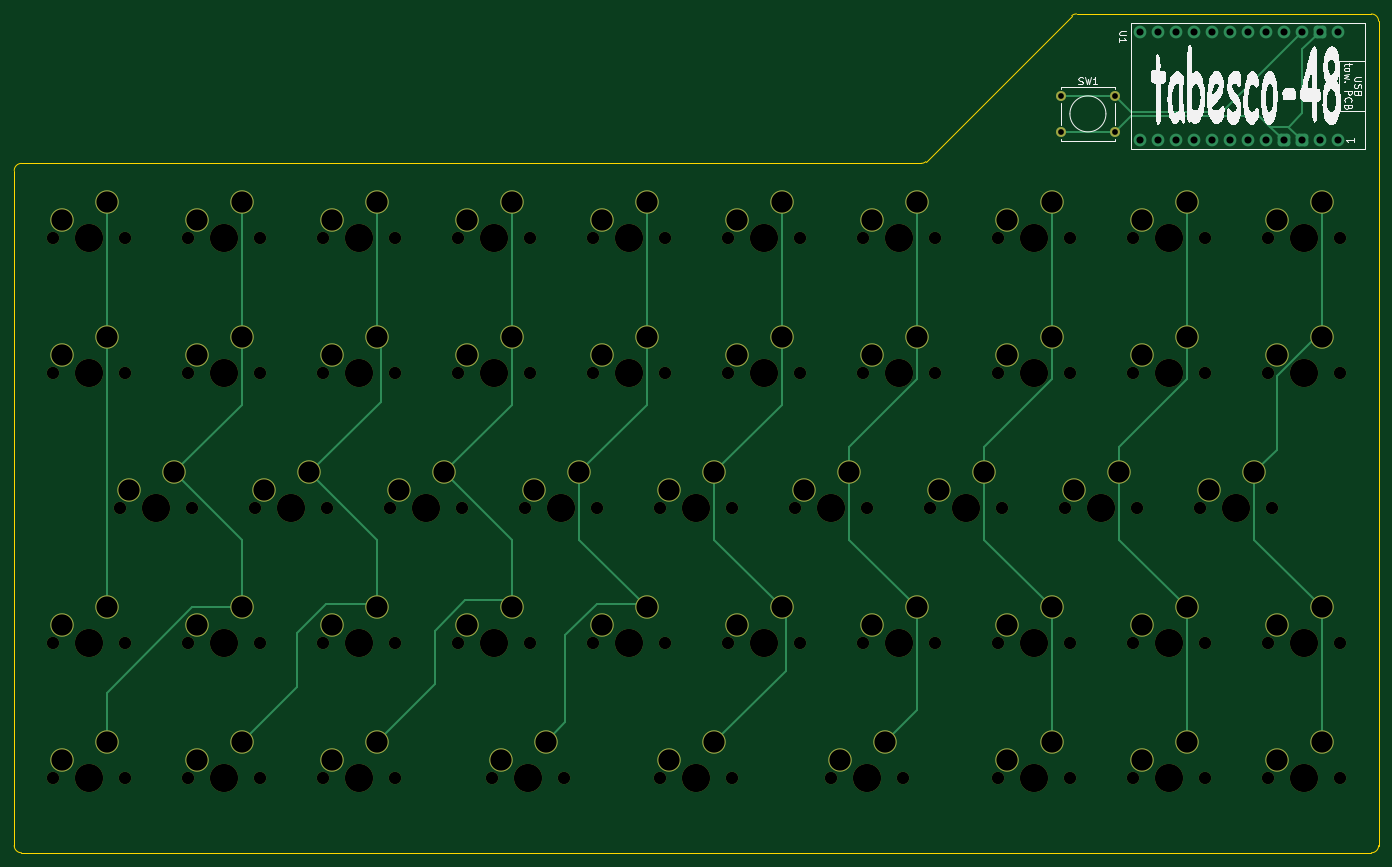
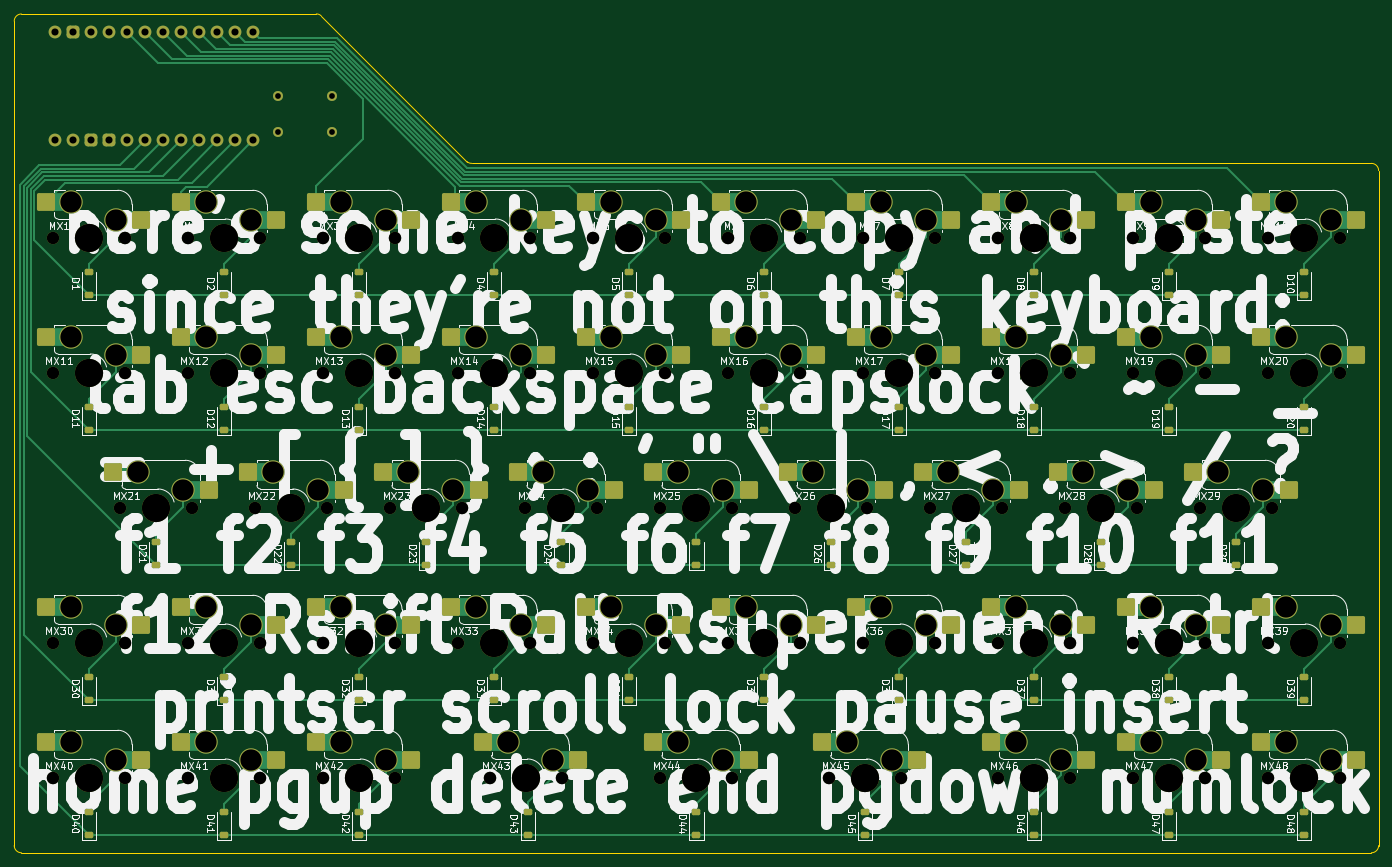
Circuit board: 11 layer files. Board 192.5 x 118.4 mm.
- bottom_copper: newk-tabesque48-CuBottom.gbr (34126 bytes)
- top_copper: newk-tabesque48-CuTop.gbr (13943 bytes)
- outline: newk-tabesque48-EdgeCuts.gbr (1250 bytes)
- bottom_mask: newk-tabesque48-MaskBottom.gbr (16393 bytes)
- top_mask: newk-tabesque48-MaskTop.gbr (8572 bytes)
- drill: newk-tabesque48-NPTH.drl (2243 bytes)
- drill: newk-tabesque48-PTH.drl (2112 bytes)
- paste: newk-tabesque48-PasteBottom.gbr (8046 bytes)
- paste: newk-tabesque48-PasteTop.gbr (458 bytes)
- bottom_silk: newk-tabesque48-SilkBottom.gbr (293581 bytes)
- top_silk: newk-tabesque48-SilkTop.gbr (37214 bytes)

=== bottom_copper: newk-tabesque48-CuBottom.gbr (34126 bytes, source omitted) ===
=== top_copper: newk-tabesque48-CuTop.gbr (13943 bytes, source omitted) ===
=== outline: newk-tabesque48-EdgeCuts.gbr ===
%TF.GenerationSoftware,KiCad,Pcbnew,8.0.6*%
%TF.CreationDate,2024-12-01T20:43:42-07:00*%
%TF.ProjectId,newk-tabesque48,6e65776b-2d74-4616-9265-737175653438,rev?*%
%TF.SameCoordinates,Original*%
%TF.FileFunction,Profile,NP*%
%FSLAX46Y46*%
G04 Gerber Fmt 4.6, Leading zero omitted, Abs format (unit mm)*
G04 Created by KiCad (PCBNEW 8.0.6) date 2024-12-01 20:43:42*
%MOMM*%
%LPD*%
G01*
G04 APERTURE LIST*
%TA.AperFunction,Profile*%
%ADD10C,0.050000*%
%TD*%
G04 APERTURE END LIST*
D10*
X58928000Y-48387000D02*
G75*
G02*
X59944000Y-47371000I1016000J0D01*
G01*
X208834000Y-26287000D02*
X250444000Y-26289000D01*
X208153989Y-26537265D02*
X187574000Y-47117000D01*
X251460000Y-27305000D02*
X251460000Y-143637000D01*
X250444000Y-26289000D02*
G75*
G02*
X251460000Y-27305000I0J-1016000D01*
G01*
X208153989Y-26537265D02*
G75*
G02*
X208834000Y-26287001I640011J-690035D01*
G01*
X187574000Y-47117000D02*
G75*
G02*
X186893989Y-47367265I-640000J690000D01*
G01*
X59944000Y-144653000D02*
X250444000Y-144653000D01*
X58928000Y-48387000D02*
X58928000Y-143637000D01*
X59944000Y-47371000D02*
X186893989Y-47367265D01*
X59944000Y-144653000D02*
G75*
G02*
X58928000Y-143637000I0J1016000D01*
G01*
X251460000Y-143637000D02*
G75*
G02*
X250444000Y-144653000I-1016000J0D01*
G01*
M02*

=== bottom_mask: newk-tabesque48-MaskBottom.gbr (16393 bytes, source omitted) ===
=== top_mask: newk-tabesque48-MaskTop.gbr (8572 bytes, source omitted) ===
=== drill: newk-tabesque48-NPTH.drl ===
M48
; DRILL file {KiCad 8.0.6} date 2024-12-01T20:43:42-0700
; FORMAT={-:-/ absolute / inch / decimal}
; #@! TF.CreationDate,2024-12-01T20:43:42-07:00
; #@! TF.GenerationSoftware,Kicad,Pcbnew,8.0.6
; #@! TF.FileFunction,NonPlated,1,2,NPTH
FMAT,2
INCH
; #@! TA.AperFunction,NonPlated,NPTH,ComponentDrill
T1C0.0689
; #@! TA.AperFunction,NonPlated,NPTH,ComponentDrill
T2C0.1570
%
G90
G05
T1
X2.535Y-2.28
X2.535Y-3.03
X2.535Y-4.53
X2.535Y-5.28
X2.91Y-3.78
X2.935Y-2.28
X2.935Y-3.03
X2.935Y-4.53
X2.935Y-5.28
X3.285Y-2.28
X3.285Y-3.03
X3.285Y-4.53
X3.285Y-5.28
X3.31Y-3.78
X3.66Y-3.78
X3.685Y-2.28
X3.685Y-3.03
X3.685Y-4.53
X3.685Y-5.28
X4.035Y-2.28
X4.035Y-3.03
X4.035Y-4.53
X4.035Y-5.28
X4.06Y-3.78
X4.41Y-3.78
X4.435Y-2.28
X4.435Y-3.03
X4.435Y-4.53
X4.435Y-5.28
X4.785Y-2.28
X4.785Y-3.03
X4.785Y-4.53
X4.81Y-3.78
X4.9725Y-5.28
X5.16Y-3.78
X5.185Y-2.28
X5.185Y-3.03
X5.185Y-4.53
X5.3725Y-5.28
X5.535Y-2.28
X5.535Y-3.03
X5.535Y-4.53
X5.56Y-3.78
X5.91Y-3.78
X5.91Y-5.28
X5.935Y-2.28
X5.935Y-3.03
X5.935Y-4.53
X6.285Y-2.28
X6.285Y-3.03
X6.285Y-4.53
X6.31Y-3.78
X6.31Y-5.28
X6.66Y-3.78
X6.685Y-2.28
X6.685Y-3.03
X6.685Y-4.53
X6.8569Y-5.28
X7.035Y-2.28
X7.035Y-3.03
X7.035Y-4.53
X7.06Y-3.78
X7.2569Y-5.28
X7.41Y-3.78
X7.435Y-2.28
X7.435Y-3.03
X7.435Y-4.53
X7.785Y-2.28
X7.785Y-3.03
X7.785Y-4.53
X7.785Y-5.28
X7.81Y-3.78
X8.16Y-3.78
X8.185Y-2.28
X8.185Y-3.03
X8.185Y-4.53
X8.185Y-5.28
X8.535Y-2.28
X8.535Y-3.03
X8.535Y-4.53
X8.535Y-5.28
X8.56Y-3.78
X8.91Y-3.78
X8.935Y-2.28
X8.935Y-3.03
X8.935Y-4.53
X8.935Y-5.28
X9.285Y-2.28
X9.285Y-3.03
X9.285Y-4.53
X9.285Y-5.28
X9.31Y-3.78
X9.685Y-2.28
X9.685Y-3.03
X9.685Y-4.53
X9.685Y-5.28
T2
X2.735Y-2.28
X2.735Y-3.03
X2.735Y-4.53
X2.735Y-5.28
X3.11Y-3.78
X3.485Y-2.28
X3.485Y-3.03
X3.485Y-4.53
X3.485Y-5.28
X3.86Y-3.78
X4.235Y-2.28
X4.235Y-3.03
X4.235Y-4.53
X4.235Y-5.28
X4.61Y-3.78
X4.985Y-2.28
X4.985Y-3.03
X4.985Y-4.53
X5.1725Y-5.28
X5.36Y-3.78
X5.735Y-2.28
X5.735Y-3.03
X5.735Y-4.53
X6.11Y-3.78
X6.11Y-5.28
X6.485Y-2.28
X6.485Y-3.03
X6.485Y-4.53
X6.86Y-3.78
X7.0569Y-5.28
X7.235Y-2.28
X7.235Y-3.03
X7.235Y-4.53
X7.61Y-3.78
X7.985Y-2.28
X7.985Y-3.03
X7.985Y-4.53
X7.985Y-5.28
X8.36Y-3.78
X8.735Y-2.28
X8.735Y-3.03
X8.735Y-4.53
X8.735Y-5.28
X9.11Y-3.78
X9.485Y-2.28
X9.485Y-3.03
X9.485Y-4.53
X9.485Y-5.28
M30

=== drill: newk-tabesque48-PTH.drl ===
M48
; DRILL file {KiCad 8.0.6} date 2024-12-01T20:43:42-0700
; FORMAT={-:-/ absolute / inch / decimal}
; #@! TF.CreationDate,2024-12-01T20:43:42-07:00
; #@! TF.GenerationSoftware,Kicad,Pcbnew,8.0.6
; #@! TF.FileFunction,Plated,1,2,PTH
FMAT,2
INCH
; #@! TA.AperFunction,Plated,PTH,ComponentDrill
T1C0.0320
; #@! TA.AperFunction,Plated,PTH,ComponentDrill
T2C0.0394
; #@! TA.AperFunction,Plated,PTH,ComponentDrill
T3C0.1181
%
G90
G05
T1
X8.135Y-1.49
X8.135Y-1.69
X8.435Y-1.49
X8.435Y-1.69
T2
X8.5725Y-1.1362
X8.5725Y-1.7363
X8.6725Y-1.1362
X8.6725Y-1.7363
X8.7725Y-1.1362
X8.7725Y-1.7363
X8.8725Y-1.1362
X8.8725Y-1.7363
X8.9725Y-1.1362
X8.9725Y-1.7363
X9.0725Y-1.1362
X9.0725Y-1.7363
X9.1725Y-1.1362
X9.1725Y-1.7363
X9.2725Y-1.1362
X9.2725Y-1.7363
X9.3725Y-1.1362
X9.3725Y-1.7363
X9.4725Y-1.1362
X9.4725Y-1.7363
X9.5725Y-1.1362
X9.5725Y-1.7363
X9.6725Y-1.1362
X9.6725Y-1.7363
T3
X2.585Y-2.18
X2.585Y-2.93
X2.585Y-4.43
X2.585Y-5.18
X2.835Y-2.08
X2.835Y-2.83
X2.835Y-4.33
X2.835Y-5.08
X2.96Y-3.68
X3.21Y-3.58
X3.335Y-2.18
X3.335Y-2.93
X3.335Y-4.43
X3.335Y-5.18
X3.585Y-2.08
X3.585Y-2.83
X3.585Y-4.33
X3.585Y-5.08
X3.71Y-3.68
X3.96Y-3.58
X4.085Y-2.18
X4.085Y-2.93
X4.085Y-4.43
X4.085Y-5.18
X4.335Y-2.08
X4.335Y-2.83
X4.335Y-4.33
X4.335Y-5.08
X4.46Y-3.68
X4.71Y-3.58
X4.835Y-2.18
X4.835Y-2.93
X4.835Y-4.43
X5.0225Y-5.18
X5.085Y-2.08
X5.085Y-2.83
X5.085Y-4.33
X5.21Y-3.68
X5.2725Y-5.08
X5.46Y-3.58
X5.585Y-2.18
X5.585Y-2.93
X5.585Y-4.43
X5.835Y-2.08
X5.835Y-2.83
X5.835Y-4.33
X5.96Y-3.68
X5.96Y-5.18
X6.21Y-3.58
X6.21Y-5.08
X6.335Y-2.18
X6.335Y-2.93
X6.335Y-4.43
X6.585Y-2.08
X6.585Y-2.83
X6.585Y-4.33
X6.71Y-3.68
X6.9069Y-5.18
X6.96Y-3.58
X7.085Y-2.18
X7.085Y-2.93
X7.085Y-4.43
X7.1569Y-5.08
X7.335Y-2.08
X7.335Y-2.83
X7.335Y-4.33
X7.46Y-3.68
X7.71Y-3.58
X7.835Y-2.18
X7.835Y-2.93
X7.835Y-4.43
X7.835Y-5.18
X8.085Y-2.08
X8.085Y-2.83
X8.085Y-4.33
X8.085Y-5.08
X8.21Y-3.68
X8.46Y-3.58
X8.585Y-2.18
X8.585Y-2.93
X8.585Y-4.43
X8.585Y-5.18
X8.835Y-2.08
X8.835Y-2.83
X8.835Y-4.33
X8.835Y-5.08
X8.96Y-3.68
X9.21Y-3.58
X9.335Y-2.18
X9.335Y-2.93
X9.335Y-4.43
X9.335Y-5.18
X9.585Y-2.08
X9.585Y-2.83
X9.585Y-4.33
X9.585Y-5.08
M30

=== paste: newk-tabesque48-PasteBottom.gbr (8046 bytes, source omitted) ===
=== paste: newk-tabesque48-PasteTop.gbr ===
%TF.GenerationSoftware,KiCad,Pcbnew,8.0.6*%
%TF.CreationDate,2024-12-01T20:43:42-07:00*%
%TF.ProjectId,newk-tabesque48,6e65776b-2d74-4616-9265-737175653438,rev?*%
%TF.SameCoordinates,Original*%
%TF.FileFunction,Paste,Top*%
%TF.FilePolarity,Positive*%
%FSLAX46Y46*%
G04 Gerber Fmt 4.6, Leading zero omitted, Abs format (unit mm)*
G04 Created by KiCad (PCBNEW 8.0.6) date 2024-12-01 20:43:42*
%MOMM*%
%LPD*%
G01*
G04 APERTURE LIST*
G04 APERTURE END LIST*
M02*

=== bottom_silk: newk-tabesque48-SilkBottom.gbr (293581 bytes, source omitted) ===
=== top_silk: newk-tabesque48-SilkTop.gbr (37214 bytes, source omitted) ===
